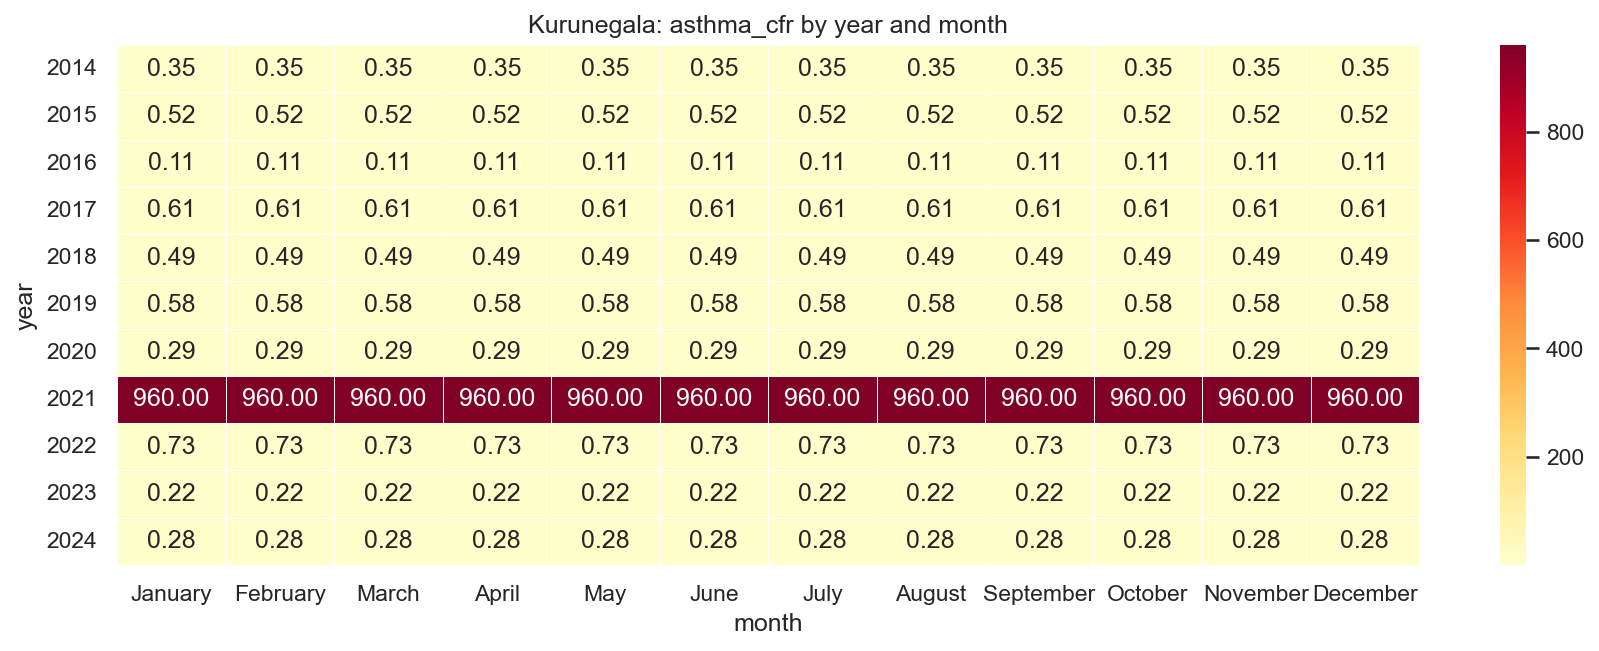

The table this chart was drawn from, first rows:
year, January, February, March, April, May, June, July, August, September, October, November, December
2014, 0.35, 0.35, 0.35, 0.35, 0.35, 0.35, 0.35, 0.35, 0.35, 0.35, 0.35, 0.35
2015, 0.52, 0.52, 0.52, 0.52, 0.52, 0.52, 0.52, 0.52, 0.52, 0.52, 0.52, 0.52
2016, 0.11, 0.11, 0.11, 0.11, 0.11, 0.11, 0.11, 0.11, 0.11, 0.11, 0.11, 0.11
2017, 0.61, 0.61, 0.61, 0.61, 0.61, 0.61, 0.61, 0.61, 0.61, 0.61, 0.61, 0.61
2018, 0.49, 0.49, 0.49, 0.49, 0.49, 0.49, 0.49, 0.49, 0.49, 0.49, 0.49, 0.49
2019, 0.58, 0.58, 0.58, 0.58, 0.58, 0.58, 0.58, 0.58, 0.58, 0.58, 0.58, 0.58
2020, 0.29, 0.29, 0.29, 0.29, 0.29, 0.29, 0.29, 0.29, 0.29, 0.29, 0.29, 0.29
2021, 960.0, 960.0, 960.0, 960.0, 960.0, 960.0, 960.0, 960.0, 960.0, 960.0, 960.0, 960.0
2022, 0.73, 0.73, 0.73, 0.73, 0.73, 0.73, 0.73, 0.73, 0.73, 0.73, 0.73, 0.73
2023, 0.22, 0.22, 0.22, 0.22, 0.22, 0.22, 0.22, 0.22, 0.22, 0.22, 0.22, 0.22
2024, 0.28, 0.28, 0.28, 0.28, 0.28, 0.28, 0.28, 0.28, 0.28, 0.28, 0.28, 0.28
